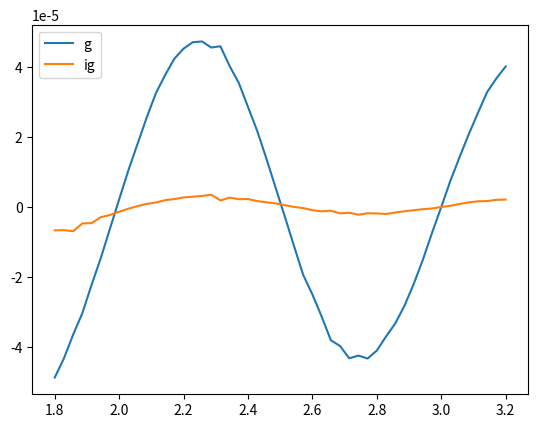

This figure's Python source:
import scipy.special as sps
import scipy.optimize as sop
import numpy as np
import matplotlib.pyplot as plt


def gauss(x, A, mu, sigma, y_offset):
    return y_offset + (A/  (np.sqrt(2*np.pi)*sigma)) * np.exp(-(x-mu)**2/(2*sigma**2))

def igauss(x, A, mu, sigma, y_offset):
    return y_offset +  0.5 * A * ( 
        sps.erf((x+0.5-mu)/(np.sqrt(2)*sigma)) 
        - sps.erf((x-0.5-mu)/(np.sqrt(2)*sigma)))

def loss_1(params, *args):
    intens, func = args
    n = np.arange(intens.shape[0])
    i = func(n, *params)
    return np.sqrt(i)*(1-intens/i)

def loss_2(params, *args):
    intens, func = args
    n = np.arange(intens.shape[0])
    i = func(n, *params)
    return intens-i

def loss_3(params, *args):
    intens, func = args
    n = np.arange(intens.shape[0])
    i = func(n, *params)
    return np.sqrt(intens)*(1-i/intens)

def estimate_location(intens, fun, g):

    # first guess of parameters
    n = np.arange(intens.shape[0])
    A = np.sum(intens)
    mu = np.sum( intens * n) / np.sum(intens)
    sigma = np.sqrt(np.sum(intens * (n-mu)**2) / np.sum(intens))
    y_offset = np.min(intens)

    params0 = np.array([A, mu, sigma, y_offset/2])
    bounds = (np.array([0, mu-3, sigma/3, 0]), np.array([1.5*A, mu+3, 3*sigma, y_offset]))


    res = sop.least_squares(fun, params0, method='dogbox', bounds=bounds, ftol=1e-8, args=(intens, g))
    return res.x

nbins = 7

res1=[]
res2=[]

mus = np.linspace(1.8, 3.2, 50)
for mu in mus:
    y_offset = 0.05
    A = 1
    sigma = 0.9

    #generating data
    n = np.arange(nbins)
    ig = igauss(n, A, mu, sigma, y_offset)
    ig += 0.001*np.random.normal(nbins) * np.sqrt(ig)


    res1.append(estimate_location(ig, loss_2, gauss)[1])
    res2.append(estimate_location(ig, loss_1, igauss)[1])

plt.plot(mus, res1-mus, label='g' )
plt.plot(mus, res2-mus, label='ig')
plt.legend()
plt.show()
